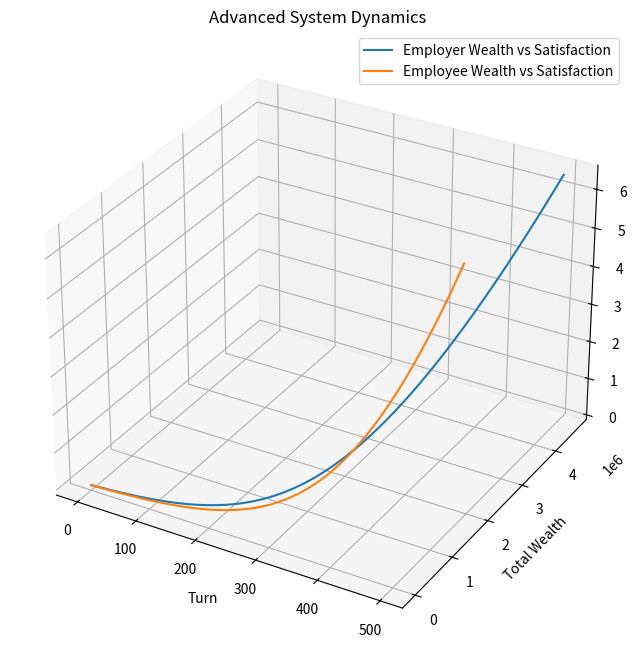

Reproduce this figure in Python.
# Mejorando el modelo y la visualización para abordar la Teoría de Sistemas de manera más completa

import random
import matplotlib.pyplot as plt
from mpl_toolkits.mplot3d import Axes3D
import numpy as np

# Adaptación del código usando clases para una mejor claridad y dinámicas más realistas

# Clase para Agentes con Homeostasis, No Linearidad, y Cooperación


class Agent:
    def __init__(self, money, is_employer, cooperation_index):
        self.money = money
        self.is_employer = is_employer
        self.previous_money = money
        self.cooperation_index = cooperation_index  # Nuevo: índice de cooperación

    def work(self, market):
        earnings = (
            market.money * 0.01)**0.5 if self.is_employer else (market.money * 0.005)**0.5
        self.money += earnings * self.cooperation_index  # Nuevo: efecto de la cooperación
        market.money -= earnings

    def consume(self, market):
        expense = np.log(self.money) * 0.1
        if self.money > expense:
            self.money -= expense
            market.add_money(expense)

    def adapt(self):
        if self.money < self.previous_money * 0.9:
            self.is_employer = False
        elif self.money > self.previous_money * 1.1:
            self.is_employer = True
        self.previous_money = self.money

    def cooperate(self, other):  # Nuevo: función de cooperación
        cooperation_gain = self.money * 0.01 * self.cooperation_index
        self.money += cooperation_gain
        other.money += cooperation_gain

# Clase para el Mercado con mecanismo de ajuste


class Market:
    def __init__(self, initial_money):
        self.money = initial_money

    def add_money(self, amount):
        self.money += amount

    def adjust_conditions(self):  # Nuevo: ajuste del mercado
        if self.money < 2000:
            self.add_money(500)
        elif self.money > 8000:
            self.money -= 500

# Clase para el Gobierno con jerarquía (Impuestos regionales y federales)


class Government:
    def tax_and_redistribute(self, agents):
        total_tax = 0
        regional_tax = 0

        for agent in agents:
            tax = agent.money * 0.07  # Impuesto federal
            regional = agent.money * 0.03  # Impuesto regional
            agent.money -= (tax + regional)
            total_tax += tax
            regional_tax += regional

        for agent in agents:
            agent.money += (total_tax + regional_tax) / len(agents)


# Parámetros e inicialización
N = 100
T = 500
initial_market_money = 5000

# Inicializar agentes y mercado con las clases corregidas
agents = [Agent(money=random.randint(20, 100), is_employer=random.choice(
    [True, False]), cooperation_index=random.uniform(0.8, 1.2)) for _ in range(N)]
market = Market(initial_money=initial_market_money)
government = Government()

# Listas para rastrear la riqueza y satisfacción total
total_employer_wealth = []
total_employee_wealth = []
total_satisfaction = []  # Nuevo: Satisfacción total en el sistema

# Simulación con lógicas adaptadas
for t in range(T):
    market.adjust_conditions()

    # Cooperación entre agentes (Nuevo)
    for i in range(0, len(agents), 2):
        agents[i].cooperate(agents[i+1])

    for agent in agents:
        agent.work(market)
        agent.consume(market)
        agent.adapt()
    government.tax_and_redistribute(agents)

    total_employer_wealth.append(
        sum(agent.money for agent in agents if agent.is_employer))
    total_employee_wealth.append(
        sum(agent.money for agent in agents if not agent.is_employer))
    total_satisfaction.append(
        sum(agent.money * agent.cooperation_index for agent in agents))  # Nuevo

# Gráfico 3D para visualizar la dinámica en el sistema
fig = plt.figure(figsize=(12, 8))
ax = fig.add_subplot(111, projection='3d')
ax.plot(range(T), total_employer_wealth, total_satisfaction,
        label='Employer Wealth vs Satisfaction')
ax.plot(range(T), total_employee_wealth, total_satisfaction,
        label='Employee Wealth vs Satisfaction')
ax.set_xlabel('Turn')
ax.set_ylabel('Total Wealth')
ax.set_zlabel('Total Satisfaction')
ax.legend()
plt.title('Advanced System Dynamics')
plt.show()
